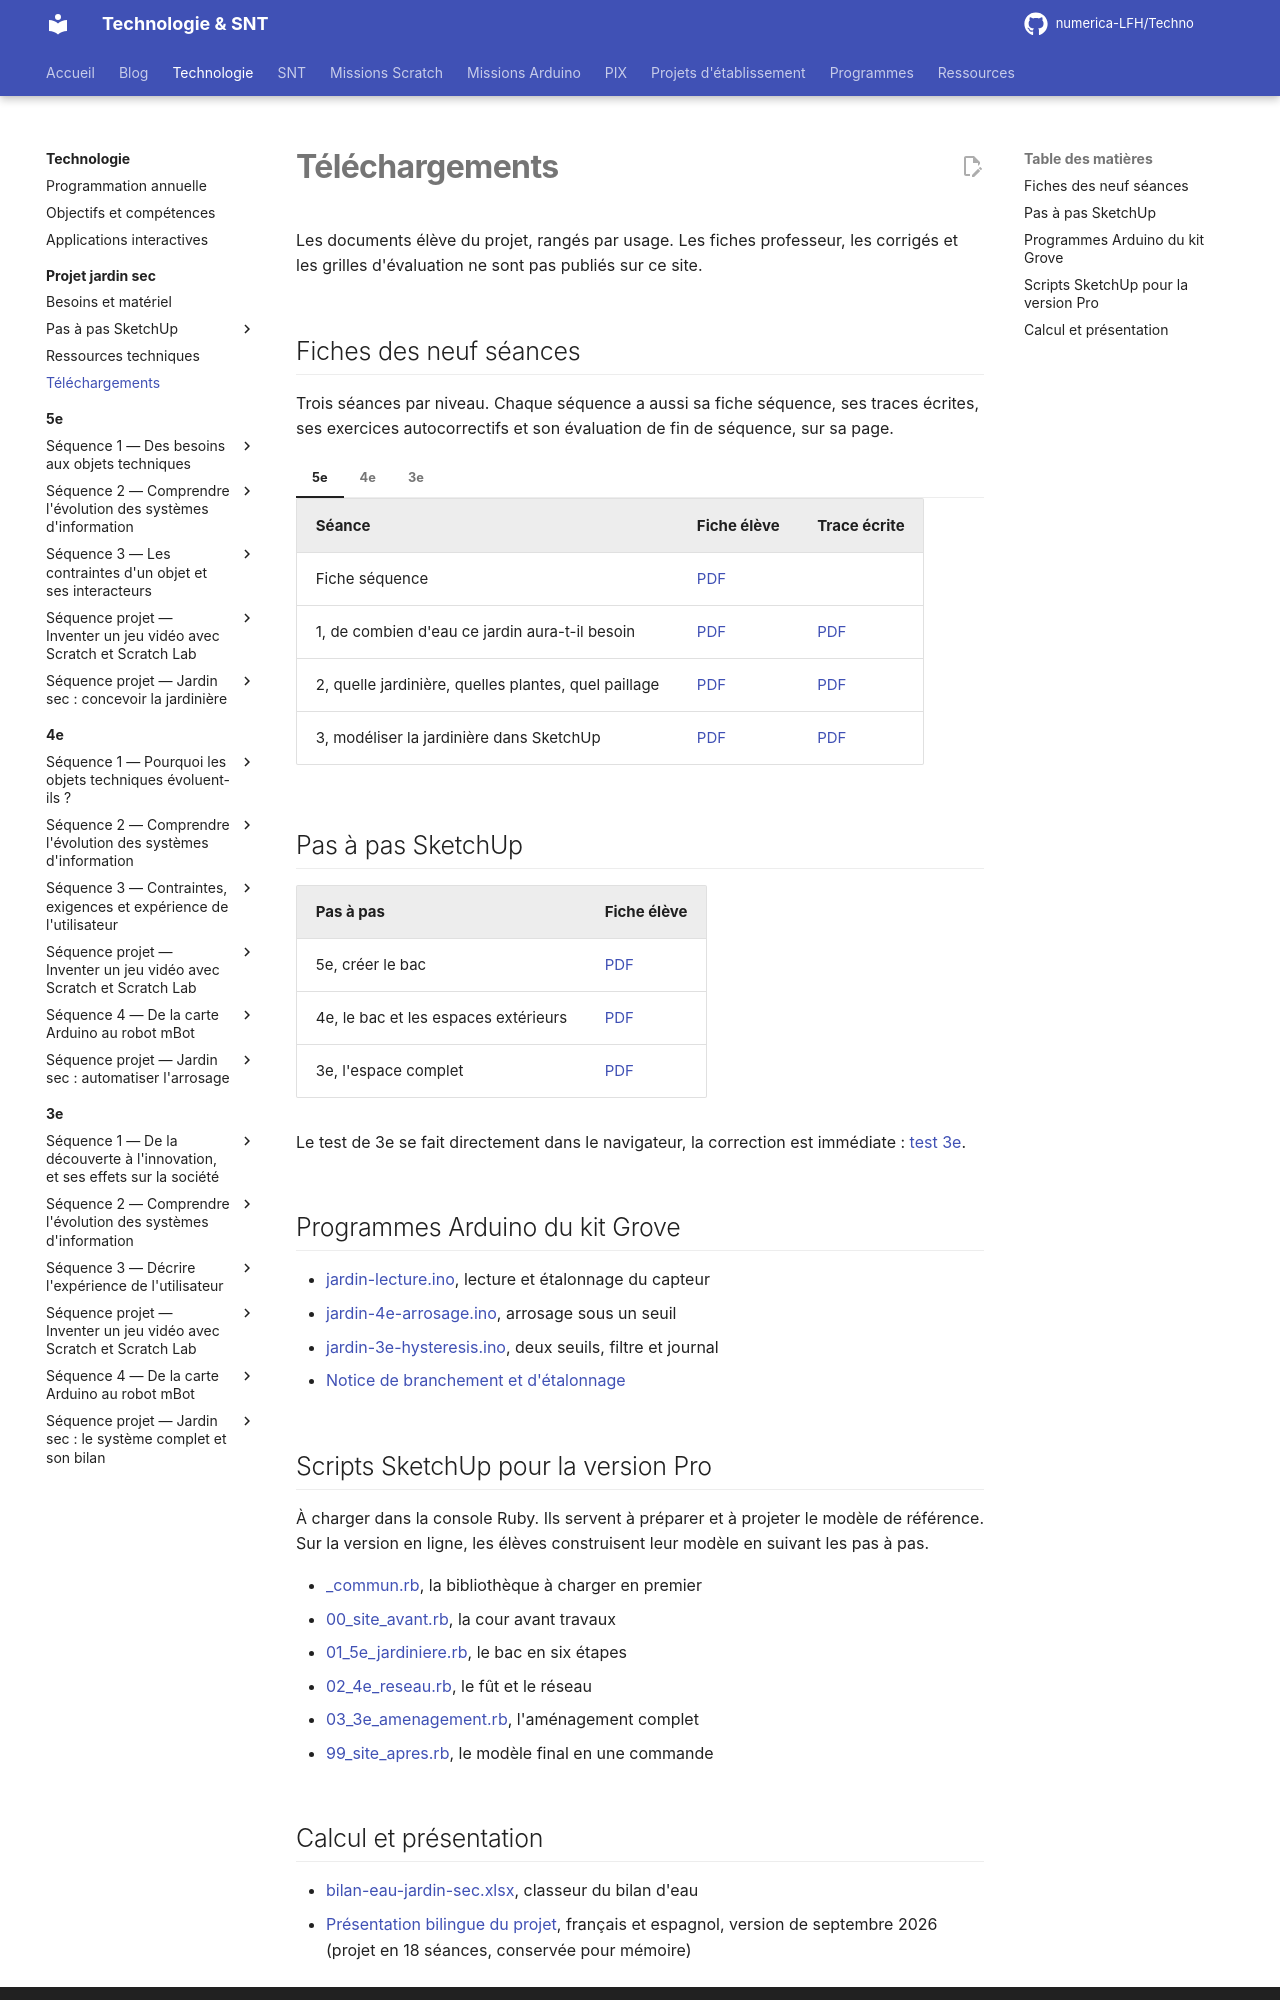

repository: numerica-LFH/Techno · page: technologie/projet-jardin-sec/telechargements/index.html · generator: mkdocs

# Téléchargements

Les documents élève du projet, rangés par usage. Les fiches professeur, les corrigés et les
grilles d'évaluation ne sont pas publiés sur ce site.

## Fiches des neuf séances

Trois séances par niveau. Chaque séquence a aussi sa fiche séquence, ses traces écrites, ses
exercices autocorrectifs et son évaluation de fin de séquence, sur sa page.

=== "5e"

    | Séance | Fiche élève | Trace écrite |
    |---|---|---|
    | Fiche séquence | [PDF](../5e/sequence-jardin-sec/fiches/5e-jardin-fiche-sequence.pdf) | |
    | 1, de combien d'eau ce jardin aura-t-il besoin | [PDF](../5e/sequence-jardin-sec/fiches/5e-jardin-seance1-eleve.pdf) | [PDF](../5e/sequence-jardin-sec/traces/5e-jardin-seance1-trace.pdf) |
    | 2, quelle jardinière, quelles plantes, quel paillage | [PDF](../5e/sequence-jardin-sec/fiches/5e-jardin-seance2-eleve.pdf) | [PDF](../5e/sequence-jardin-sec/traces/5e-jardin-seance2-trace.pdf) |
    | 3, modéliser la jardinière dans SketchUp | [PDF](../5e/sequence-jardin-sec/fiches/5e-jardin-seance3-eleve.pdf) | [PDF](../5e/sequence-jardin-sec/traces/5e-jardin-seance3-trace.pdf) |

=== "4e"

    | Séance | Fiche élève | Trace écrite |
    |---|---|---|
    | Fiche séquence | [PDF](../4e/sequence-jardin-sec/fiches/4e-jardin-fiche-sequence.pdf) | |
    | 1, arroser sans gaspiller : je mesure un débit | [PDF](../4e/sequence-jardin-sec/fiches/4e-jardin-seance1-eleve.pdf) | [PDF](../4e/sequence-jardin-sec/traces/4e-jardin-seance1-trace.pdf) |
    | 2, les deux chaînes et la règle « si » | [PDF](../4e/sequence-jardin-sec/fiches/4e-jardin-seance2-eleve.pdf) | [PDF](../4e/sequence-jardin-sec/traces/4e-jardin-seance2-trace.pdf) |
    | 3, programmer l'arrosage avec le kit Grove | [PDF](../4e/sequence-jardin-sec/fiches/4e-jardin-seance3-eleve.pdf) | [PDF](../4e/sequence-jardin-sec/traces/4e-jardin-seance3-trace.pdf) |

=== "3e"

    | Séance | Fiche élève | Trace écrite |
    |---|---|---|
    | Fiche séquence | [PDF](../3e/sequence-jardin-sec/fiches/3e-jardin-fiche-sequence.pdf) | |
    | 1, étalonner le capteur et lire un journal | [PDF](../3e/sequence-jardin-sec/fiches/3e-jardin-seance1-eleve.pdf) | [PDF](../3e/sequence-jardin-sec/traces/3e-jardin-seance1-trace.pdf) |
    | 2, innovation et bilan d'eau | [PDF](../3e/sequence-jardin-sec/fiches/3e-jardin-seance2-eleve.pdf) | [PDF](../3e/sequence-jardin-sec/traces/3e-jardin-seance2-trace.pdf) |
    | 3, le programme à deux seuils | [PDF](../3e/sequence-jardin-sec/fiches/3e-jardin-seance3-eleve.pdf) | [PDF](../3e/sequence-jardin-sec/traces/3e-jardin-seance3-trace.pdf) |

## Pas à pas SketchUp

| Pas à pas | Fiche élève |
|---|---|
| 5e, créer le bac | [PDF](fichiers/fiches/sketchup/sketchup-5e-eleve.pdf) |
| 4e, le bac et les espaces extérieurs | [PDF](fichiers/fiches/sketchup/sketchup-4e-eleve.pdf) |
| 3e, l'espace complet | [PDF](fichiers/fiches/sketchup/sketchup-3e-eleve.pdf) |

Le test de 3e se fait directement dans le navigateur, la correction est immédiate :
[test 3e](sketchup/quiz-3e.html).

## Programmes Arduino du kit Grove

- [jardin-lecture.ino](fichiers/arduino/jardin-lecture.ino), lecture et étalonnage du capteur
- [jardin-4e-arrosage.ino](fichiers/arduino/jardin-4e-arrosage.ino), arrosage sous un seuil
- [jardin-3e-hysteresis.ino](fichiers/arduino/jardin-3e-hysteresis.ino), deux seuils, filtre et journal
- [Notice de branchement et d'étalonnage](fichiers/arduino/README.md)

## Scripts SketchUp pour la version Pro

À charger dans la console Ruby. Ils servent à préparer et à projeter le modèle de référence.
Sur la version en ligne, les élèves construisent leur modèle en suivant les pas à pas.

- [_commun.rb](fichiers/scripts-sketchup/_commun.rb), la bibliothèque à charger en premier
- [00_site_avant.rb](fichiers/scripts-sketchup/00_site_avant.rb), la cour avant travaux
- [01_5e_jardiniere.rb](fichiers/scripts-sketchup/01_5e_jardiniere.rb), le bac en six étapes
- [02_4e_reseau.rb](fichiers/scripts-sketchup/02_4e_reseau.rb), le fût et le réseau
- [03_3e_amenagement.rb](fichiers/scripts-sketchup/03_3e_amenagement.rb), l'aménagement complet
- [99_site_apres.rb](fichiers/scripts-sketchup/99_site_apres.rb), le modèle final en une commande
